Photos from the image-classification dataset "cashew_leaf_dataset" in the GitHub repository davydon22/CashewNet-An-Ensemble-Deep-Learning-Framework. Its 4 classes are: anthracnose, healthy, leaf miner, red rust.

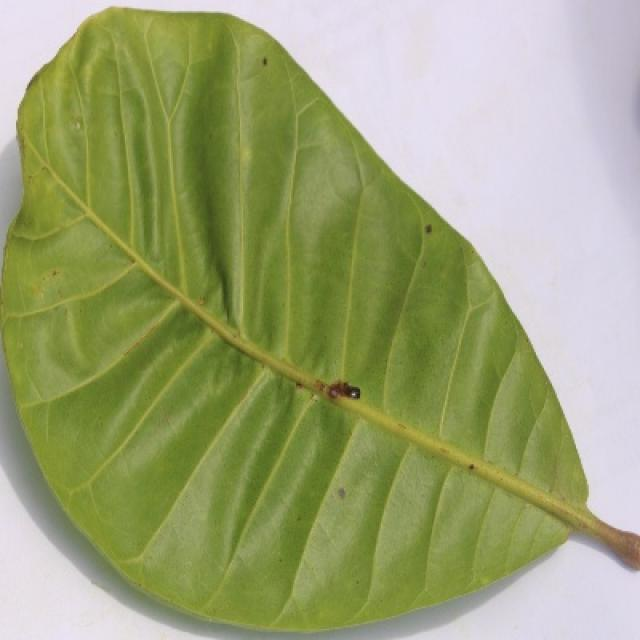
Label: anthracnose

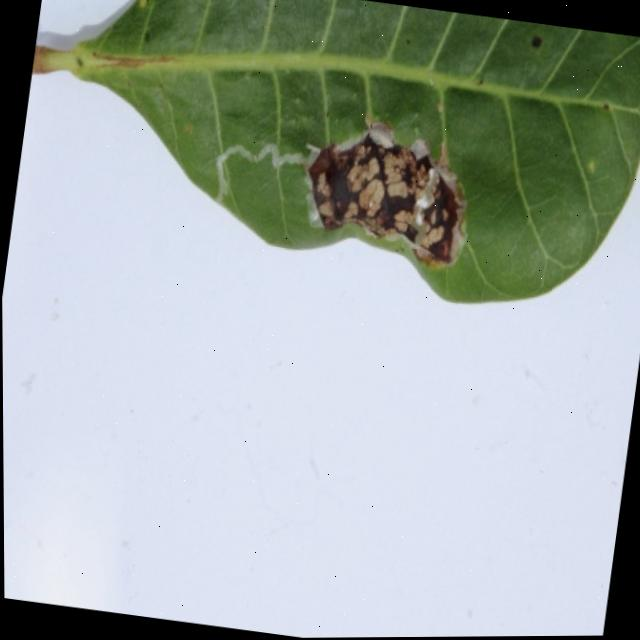
Label: leaf miner

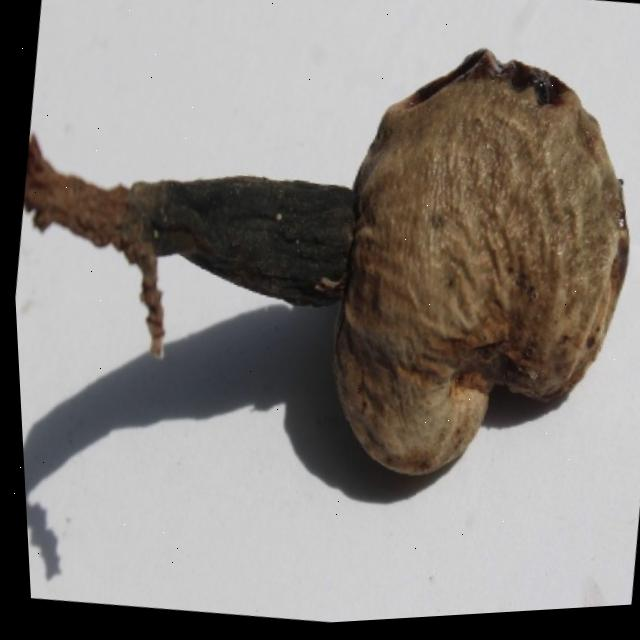
Label: anthracnose

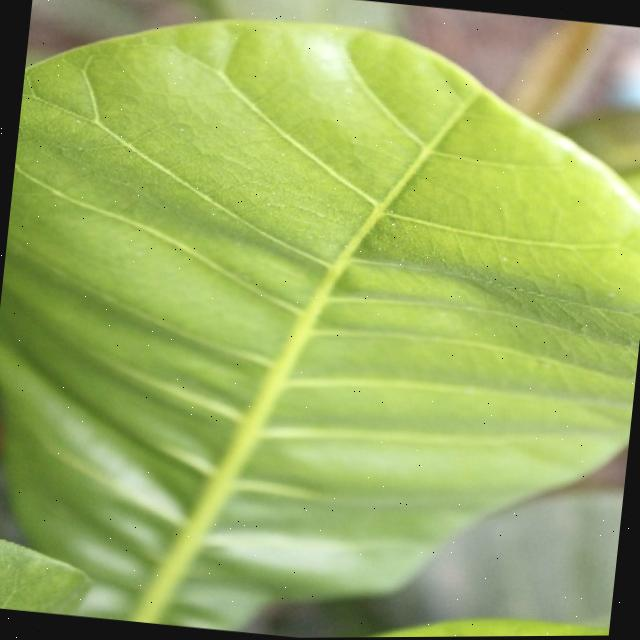
Label: healthy

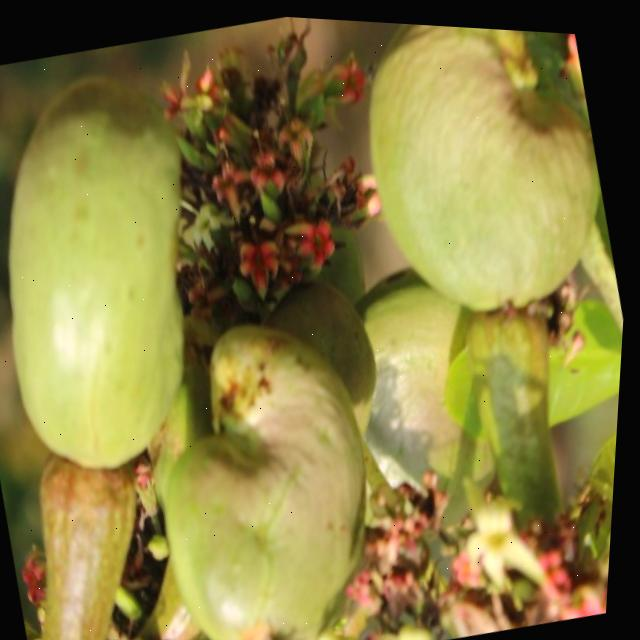
Label: healthy

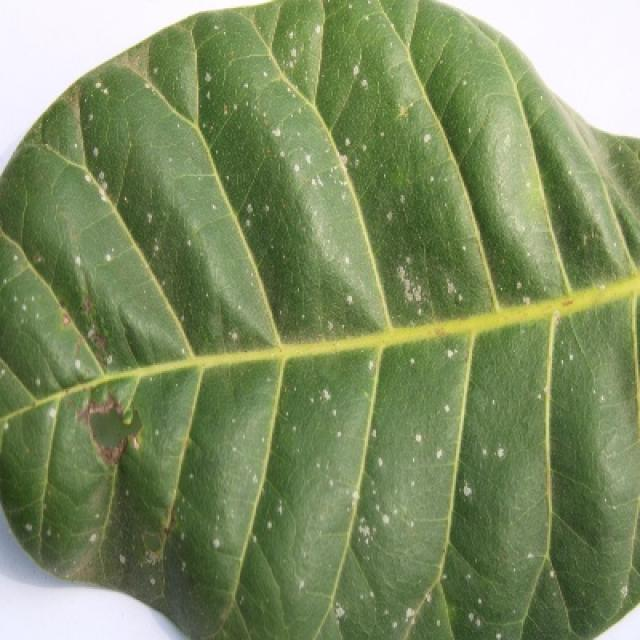
Label: red rust
